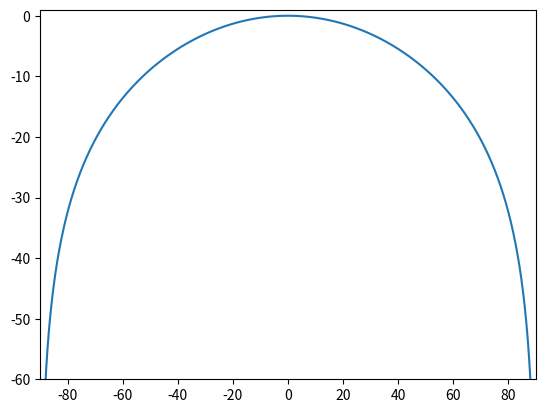
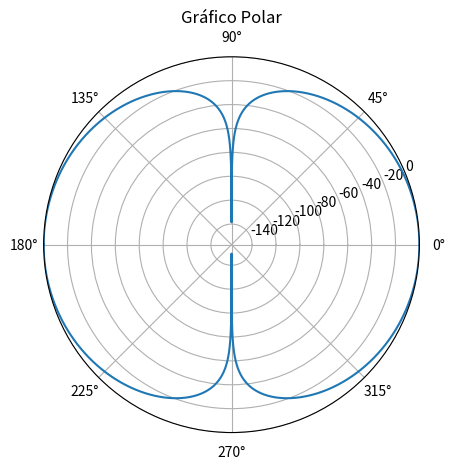

Recreate these plots in Python, in order.
# -*- coding: utf-8 -*-
"""
Created on Thu Jul  2 11:54:13 2026

@author: Ricardo Alexandre
"""

import matplotlib.pyplot as plt
import numpy as np

# Variáveis
pi = np.pi

x_lim = pi

fs = 1000
ts = 1/fs

# Parametros da antena
fator = 0.5
lambd = 1
d = lambd*fator
qtd_antenas = 2
antenas = np.arange(0, qtd_antenas, 1)

# Vetor de ângulos
angles = np.arange(-x_lim, x_lim, ts)

#
psi = 2*pi*(d/lambd)*np.sin(angles)

# Vetor de pesos
w = np.ones(qtd_antenas)

# Calculo do Steering Vector
steering_vector = np.zeros((len(angles), qtd_antenas), dtype=complex)
"""
    [1, e^{-j1psi}, e^{-j2psi}, ..., e^{-j(M - 1)psi}]
"""
for indice, k in enumerate(psi):
    for m in antenas:
        steering_vector[indice, m] = np.exp(-1j*m*k)

# Calculo do Array Vector
AF = np.zeros(len(angles), dtype=complex)

for indice, m in enumerate(AF):
    # AF[indice] = sum(steering_vector[indice, :])
    AF[indice] = np.conj(w) @ steering_vector[indice]

# Cálculo do Ganho
AF_mod = abs(AF)
AF_mod = AF_mod/np.max(AF_mod)
AF_db = 20*np.log10(AF_mod)


# Gráficos
# Cartesiano
plt.plot(360*angles/(2*pi), AF_db)
plt.ylim((-60, 1))
plt.xlim((-180*x_lim/(2*pi), 180*x_lim/(2*pi)))

# Polar
figura, ax = plt.subplots(subplot_kw={'projection': 'polar'})

ax.plot(angles, AF_db, label='Espiral')
ax.set_title('Gráfico Polar')

plt.tight_layout()
plt.show()
